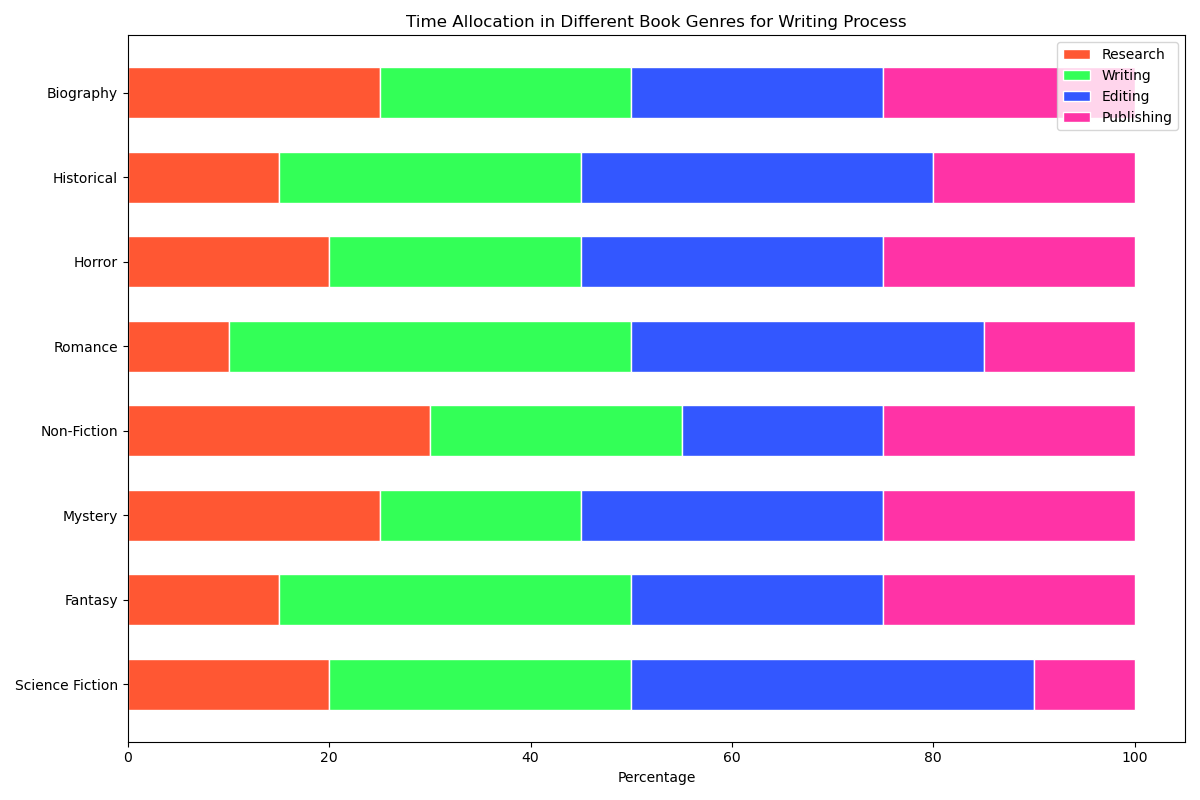

Values plotted in this chart, from the file beside it:
Topic, Research, Writing, Editing, Publishing
Science Fiction, 20, 30, 40, 10
Fantasy, 15, 35, 25, 25
Mystery, 25, 20, 30, 25
Non-Fiction, 30, 25, 20, 25
Romance, 10, 40, 35, 15
Horror, 20, 25, 30, 25
Historical, 15, 30, 35, 20
Biography, 25, 25, 25, 25
